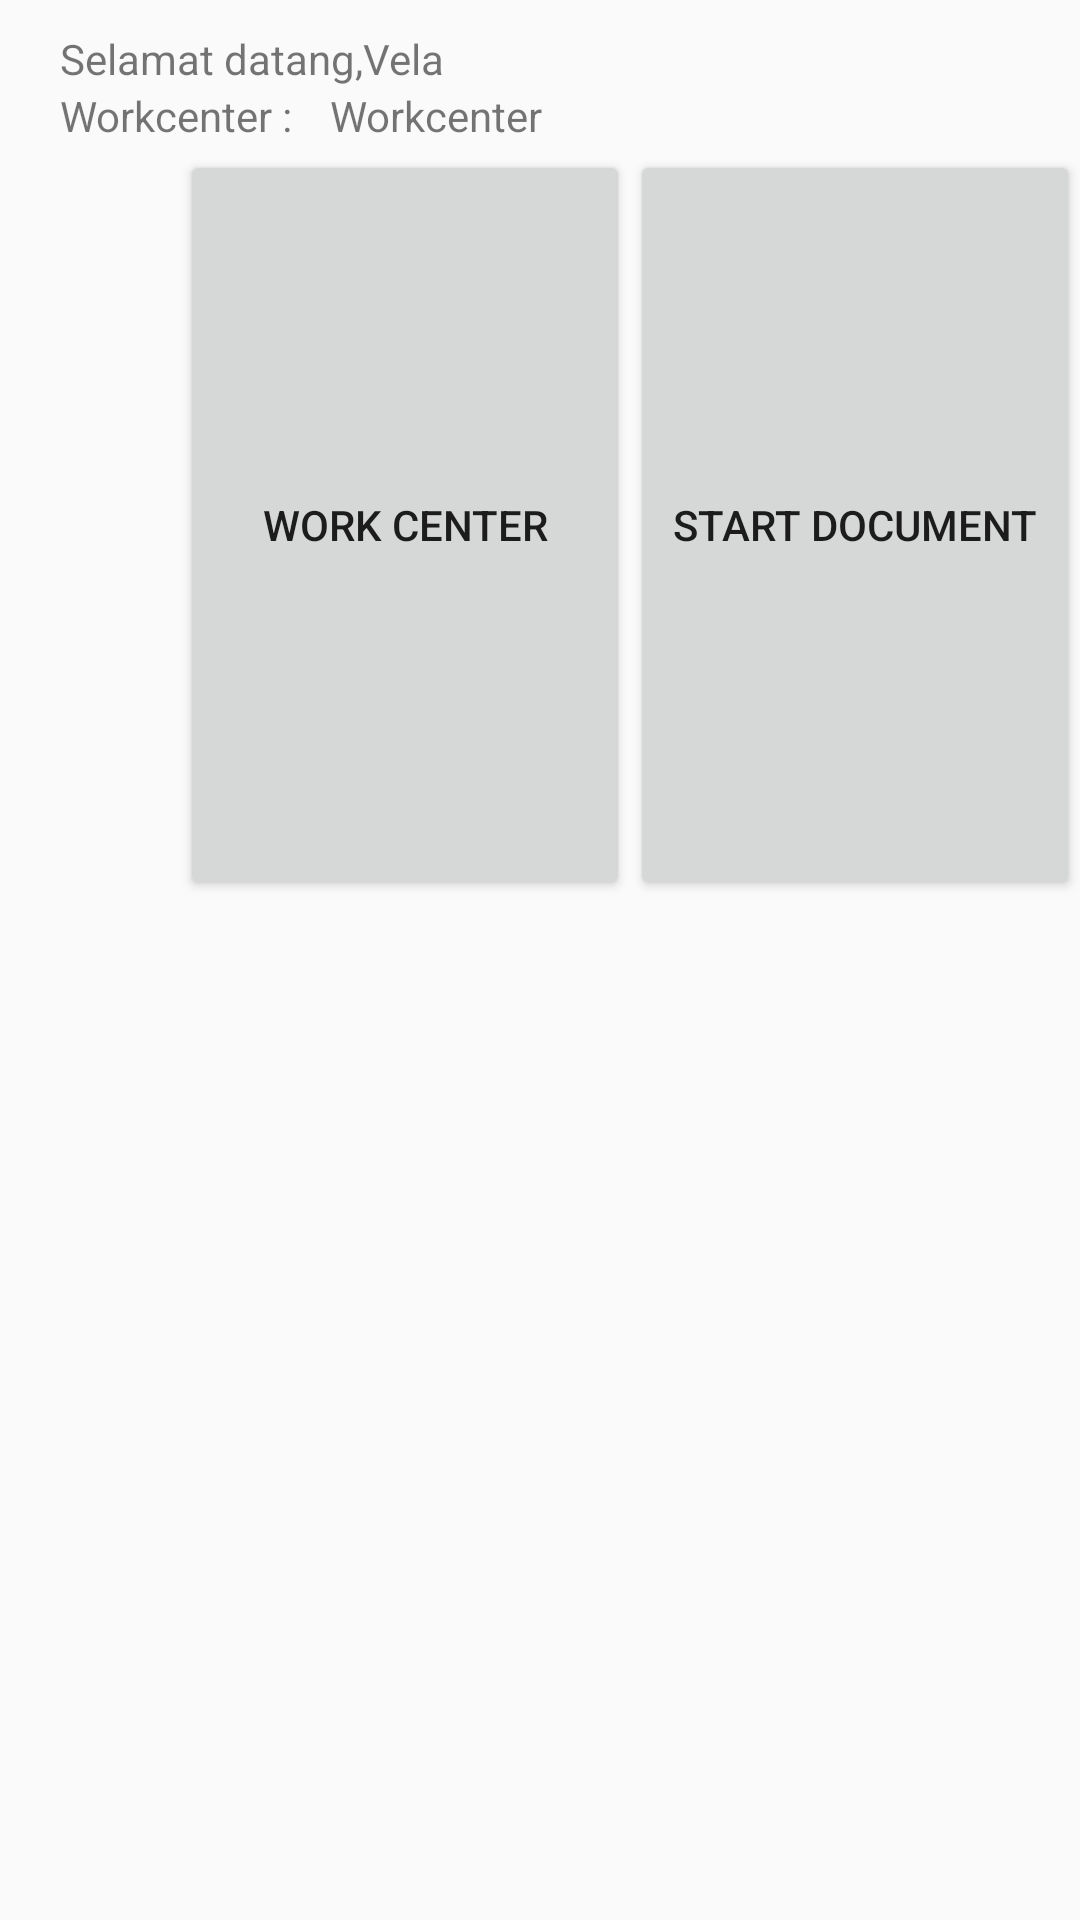

Reconstruct the res/layout file that produces this screen, plus the resources it refers to.
<!-- AndroidManifest.xml: application theme AppTheme -->
<!-- res/layout/activity_pilih_wc.xml -->
<?xml version="1.0" encoding="utf-8"?>
<RelativeLayout xmlns:android="http://schemas.android.com/apk/res/android"
    xmlns:app="http://schemas.android.com/apk/res-auto"
    xmlns:tools="http://schemas.android.com/tools"
    android:layout_width="match_parent"
    android:layout_height="match_parent"
    tools:context=".Activity.PilihWCActivity">

    <TextView
        android:id="@+id/tvUser"
        android:layout_width="wrap_content"
        android:layout_height="wrap_content"
        android:text="Selamat datang,Vela"
        android:layout_marginLeft="20dp"
        android:layout_marginTop="10dp"/>

    <TextView
        android:id="@+id/tvWC"
        android:layout_width="wrap_content"
        android:layout_height="wrap_content"
        android:layout_below="@id/tvUser"
        android:text="Workcenter : "
        android:layout_marginLeft="20dp"/>

    <TextView
        android:id="@+id/tvWCtampil"
        android:layout_width="wrap_content"
        android:layout_height="wrap_content"
        android:layout_below="@id/tvUser"
        android:text="Workcenter "
        android:layout_marginLeft="110dp"/>

    <TextView
        android:id="@+id/tvTanggalHome"
        android:layout_width="wrap_content"
        android:layout_height="wrap_content"
        android:text="29-03-19"
        android:layout_toRightOf="@+id/tvUser"
        android:layout_marginLeft="450dp"
        android:paddingTop="10dp"/>

    <LinearLayout
        android:layout_width="wrap_content"
        android:layout_height="wrap_content"
        android:orientation="horizontal">
        <Button
            android:layout_width="150dp"
            android:layout_height="250dp"
            android:id="@+id/btnWorkcenter"
            android:text="Work Center"
            android:layout_marginLeft="60dp"
            android:layout_marginTop="50dp"/>

        <Button
            android:layout_width="150dp"
            android:layout_height="250dp"
            android:id="@+id/btnstartdoc"
            android:text="Start Document"
            android:layout_marginTop="50dp"/>

        <Button
            android:layout_width="150dp"
            android:layout_height="250dp"
            android:id="@+id/btnOpendoc"
            android:text="Open Document"
            android:layout_marginTop="50dp"
            />

        <Button
            android:id="@+id/btnSucDoc"
            android:layout_width="150dp"
            android:layout_height="250dp"
            android:text="Success Doc"
            android:layout_marginTop="50dp"/>

    </LinearLayout>


</RelativeLayout>
<!-- resources referenced by this layout -->
<resources>
  <style name="AppTheme" parent="Theme.AppCompat.Light.NoActionBar">
          
          <item name="windowActionBar">true</item>
          
  
          <item name="colorPrimary">@color/colorPrimary</item>
          <item name="colorPrimaryDark">@color/colorPrimaryDark</item>
          <item name="colorAccent">@color/colorAccent</item>
          <item name="autoCompleteTextViewStyle">@style/myAutoCompleteTextViewStyle</item>
          <item name="textAppearanceSearchResultTitle">@style/mySearchResult</item>
      </style>
  <color name="colorPrimary">#3F51B5</color>
  <color name="colorPrimaryDark">#303F9F</color>
  <color name="colorAccent">#FF4081</color>
  <style name="myAutoCompleteTextViewStyle" parent="Widget.AppCompat.Light.AutoCompleteTextView">
          <item name="android:popupBackground">#EEE</item>
          <item name="android:colorFocusedHighlight">#000000</item>
      </style>
  <style name="mySearchResult" parent="TextAppearance.AppCompat.SearchResult.Title">
          <item name="android:textColor">#FFF</item>
      </style>
</resources>
